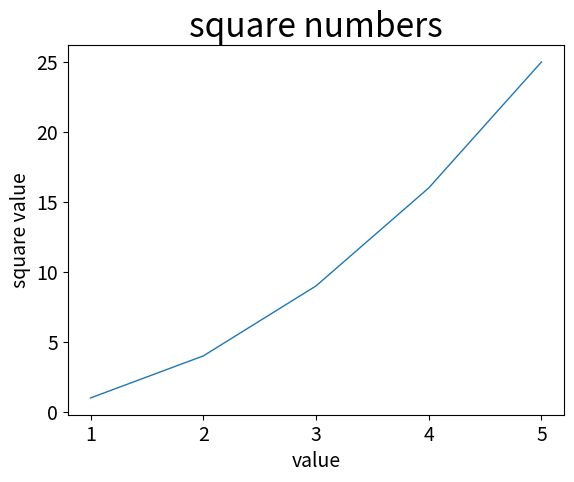

The script that saved this image:
import matplotlib.pyplot as plt

input_value = [1, 2, 3, 4, 5]
squares = [1, 4, 9, 16, 25]

# 设置线条宽度
plt.plot(input_value, squares, linewidth=1)

# 设置图标标题，并为图标横纵轴加上标签
plt.title("square numbers", fontsize=24)
plt.xlabel("value", fontsize=14)
plt.ylabel("square value", fontsize=14)

# 设置刻度标记的大小
plt.tick_params(axis='both', labelsize=14)

# 显示图标
plt.show()
